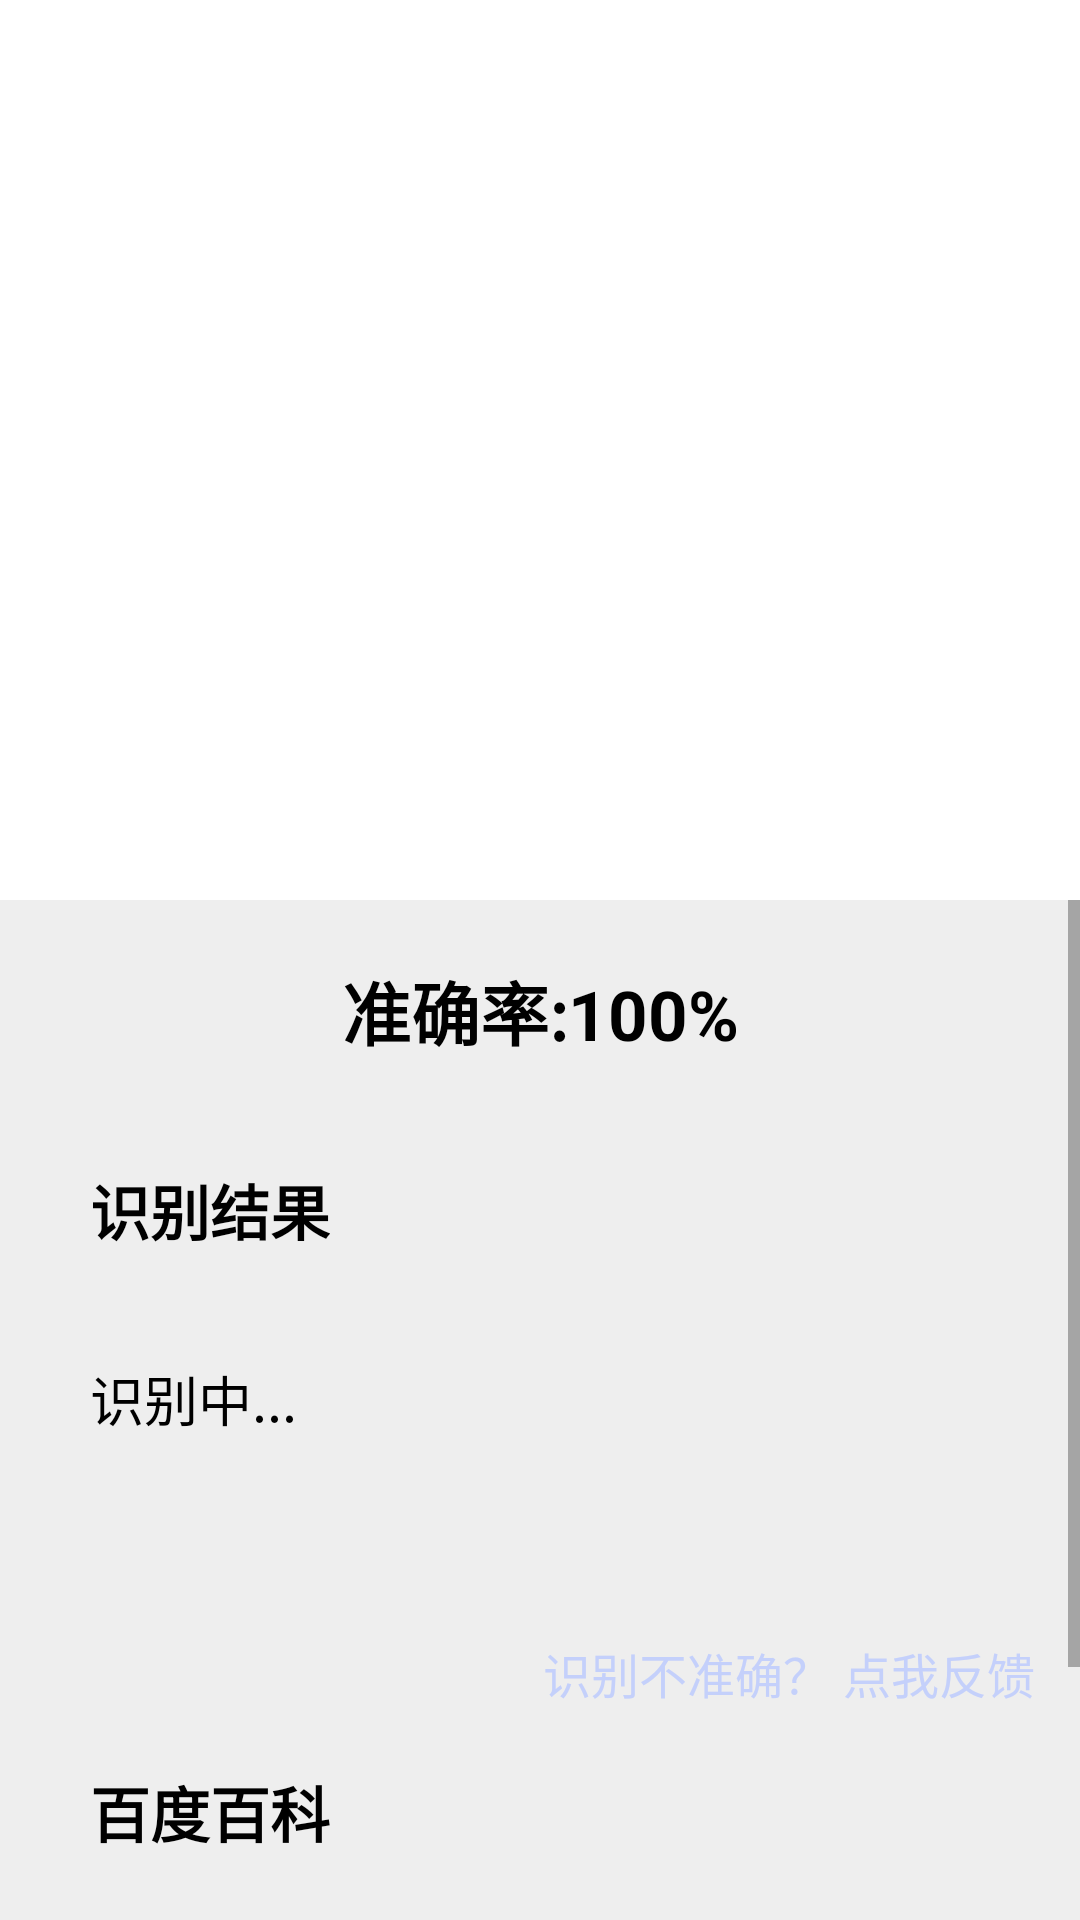

This screen was rendered from an Android layout file. Write that file and the resources it references.
<!-- AndroidManifest.xml: application theme Theme.SEAI -->
<!-- res/layout/result.xml -->
<?xml version="1.0" encoding="utf-8"?>
<LinearLayout
    xmlns:android="http://schemas.android.com/apk/res/android"
    xmlns:app="http://schemas.android.com/apk/res-auto"
    android:layout_width="match_parent"
    android:layout_height="wrap_content"
    android:orientation="vertical">

    <ImageView
        android:id="@+id/pic"
        android:layout_width="match_parent"
        android:layout_height="300dp"
        android:contentDescription="@string/Picture" />

    <ScrollView
        android:layout_width="match_parent"
        android:layout_height="wrap_content">

        <androidx.constraintlayout.widget.ConstraintLayout
            android:layout_width="match_parent"
            android:layout_height="wrap_content"
            android:background="@color/gray">

            <ProgressBar
                android:indeterminate="false"
                android:indeterminateDrawable="@drawable/progressbar"
                android:layout_height="170dp"
                android:layout_width="170dp"
                android:visibility="gone"
                android:layout_centerInParent="true"
                app:layout_constraintEnd_toEndOf="parent"
                app:layout_constraintTop_toTopOf="parent"
                app:layout_constraintStart_toStartOf="parent"
                android:id="@+id/pb"/>

            <TextView
                android:id="@+id/textview1"
                android:layout_width="wrap_content"
                android:layout_height="wrap_content"
                android:text="@string/Accuracy"
                android:textColor="@color/black"
                android:textSize="23sp"
                android:textStyle="bold"
                android:layout_marginTop="20dp"
                app:layout_constraintTop_toTopOf="parent"
                app:layout_constraintEnd_toEndOf="parent"
                app:layout_constraintStart_toStartOf="parent"/>

            <TextView
                android:id="@+id/textview_1"
                android:layout_width="wrap_content"
                android:layout_height="wrap_content"
                android:text="@string/RecRes"
                android:textSize="20sp"
                android:textStyle="bold"
                android:textColor="@color/black"
                app:layout_constraintTop_toBottomOf="@+id/textview1"
                android:layout_marginTop="35dp"
                app:layout_constraintStart_toStartOf="parent"
                android:layout_marginStart="30dp" />

            <View
                android:id="@+id/view1"
                android:layout_width="0dp"
                android:layout_height="0dp"
                app:layout_constraintTop_toTopOf="@+id/textview_2"
                app:layout_constraintStart_toStartOf="@id/textview_2"
                app:layout_constraintEnd_toEndOf="@id/textview_2"
                app:layout_constraintBottom_toBottomOf="@id/textview_2"
                android:background="@drawable/shape_white_corner"/>

            <TextView
                android:id="@+id/textview_2"
                android:layout_width="0dp"
                android:layout_height="wrap_content"
                android:minHeight="100dp"
                android:layout_marginEnd="15dp"
                android:layout_marginStart="15dp"
                app:layout_constraintTop_toBottomOf="@+id/textview_1"
                app:layout_constraintStart_toStartOf="parent"
                app:layout_constraintEnd_toEndOf="parent"
                android:layout_marginTop="20dp"
                android:padding="15dp"
                android:text="@string/Recognizing"
                android:textSize="18sp"
                android:textColor="@color/black" />
            <TextView
                android:layout_width="wrap_content"
                android:layout_height="wrap_content"
                app:layout_constraintTop_toBottomOf="@+id/view1"
                android:text="@string/FeedBack2"
                app:layout_constraintEnd_toEndOf="@+id/view1"
                android:textColor="@color/purple"
                android:textSize="16sp"
                android:id="@+id/fanKui"
                android:layout_marginTop="8dp"
                />


            <TextView
                android:id="@id/BaiKe"
                android:layout_width="130dp"
                android:layout_height="28dp"
                android:layout_marginStart="30dp"
                android:layout_marginTop="20dp"
                android:text="@string/Wiki"
                android:textStyle="bold"
                android:textColor="@color/black"
                android:textSize="20sp"
                app:layout_constraintStart_toStartOf="parent"
                app:layout_constraintTop_toBottomOf="@+id/fanKui" />

            <TextView
                android:id="@+id/baike_tv"
                android:layout_width="0dp"
                android:layout_height="wrap_content"
                android:layout_marginStart="15dp"
                android:layout_marginTop="15dp"
                android:layout_marginEnd="15dp"
                android:layout_marginBottom="20dp"
                android:background="@drawable/shape_white_corner"
                android:minHeight="100dp"
                android:padding="15dp"
                android:text="@string/None"
                android:textSize="16sp"
                android:textColor="@color/black"
                app:layout_constraintBottom_toBottomOf="parent"
                app:layout_constraintEnd_toEndOf="parent"
                app:layout_constraintStart_toStartOf="parent"
                app:layout_constraintTop_toBottomOf="@+id/BaiKe" />


        </androidx.constraintlayout.widget.ConstraintLayout>

    </ScrollView>


</LinearLayout>
<!-- resources referenced by this layout -->
<resources>
  <color name="black">#FF000000</color>
  <color name="gray">#FFEEEEEE</color>
  <color name="purple">#FFC4D0FB</color>
  <!-- drawable progressbar: vector/xml drawable (drawable, 4078 chars, omitted) -->
  <string name="Accuracy">准确率:100%</string>
  <string name="FeedBack2">识别不准确？ 点我反馈</string>
  <string name="None">暂无</string>
  <string name="Picture">图片</string>
  <string name="RecRes">识别结果</string>
  <string name="Recognizing">识别中...</string>
  <string name="Wiki">百度百科</string>
  <style name="Theme.SEAI" parent="Theme.MaterialComponents.DayNight.NoActionBar">
          
          <item name="colorPrimary">@color/blue</item>
          <item name="colorPrimaryVariant">@color/blue</item>
          <item name="colorOnPrimary">@color/white</item>
          
          <item name="colorSecondary">@color/green</item>
          <item name="colorSecondaryVariant">@color/green</item>
          <item name="colorOnSecondary">@color/black</item>
          
  
          
      </style>
  <color name="blue">#FFD1E7FE</color>
  <color name="white">#FFFFFFFF</color>
  <color name="green">#FFBAF1E3</color>
</resources>
